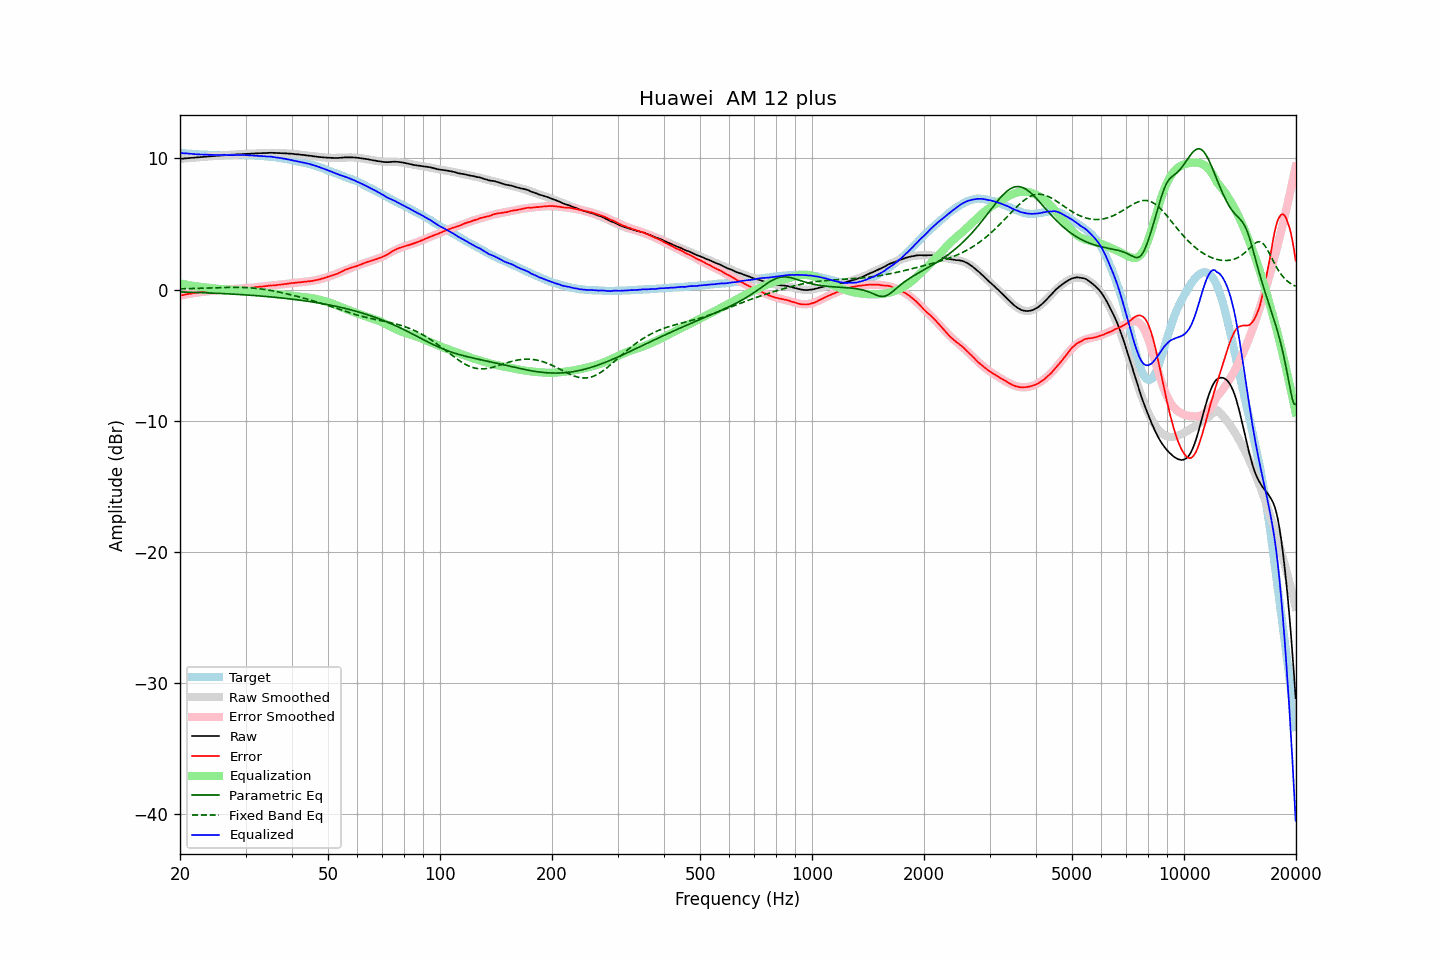

The data file committed next to this chart (first rows):
frequency, raw, error, smoothed, error_smoothed, equalization, parametric_eq, fixed_band_eq, equalized_raw, equalized_smoothed, target
20.00, 9.96, -0.46, 9.96, -0.46, 0.46, -0.18, 0.05, 10.42, 10.42, 10.42
20.20, 9.97, -0.44, 9.97, -0.44, 0.44, -0.19, 0.05, 10.41, 10.41, 10.41
20.40, 9.98, -0.42, 9.98, -0.41, 0.41, -0.19, 0.06, 10.39, 10.40, 10.40
20.61, 10.00, -0.39, 9.99, -0.39, 0.39, -0.20, 0.06, 10.39, 10.38, 10.39
20.81, 10.01, -0.36, 10.00, -0.37, 0.37, -0.20, 0.06, 10.38, 10.37, 10.37
21.02, 10.02, -0.34, 10.01, -0.35, 0.35, -0.20, 0.07, 10.36, 10.36, 10.36
21.23, 10.03, -0.32, 10.03, -0.33, 0.33, -0.21, 0.07, 10.35, 10.35, 10.34
21.44, 10.04, -0.32, 10.04, -0.31, 0.31, -0.21, 0.07, 10.34, 10.34, 10.35
21.66, 10.05, -0.29, 10.05, -0.29, 0.29, -0.22, 0.08, 10.33, 10.33, 10.33
21.87, 10.06, -0.27, 10.06, -0.27, 0.27, -0.22, 0.08, 10.32, 10.32, 10.33
22.09, 10.07, -0.24, 10.07, -0.25, 0.25, -0.22, 0.08, 10.31, 10.32, 10.31
22.31, 10.08, -0.23, 10.08, -0.23, 0.23, -0.23, 0.09, 10.31, 10.31, 10.31
22.54, 10.09, -0.21, 10.09, -0.21, 0.21, -0.23, 0.09, 10.30, 10.30, 10.30
22.76, 10.10, -0.20, 10.10, -0.20, 0.20, -0.24, 0.09, 10.29, 10.29, 10.30
22.99, 10.11, -0.18, 10.11, -0.18, 0.18, -0.24, 0.10, 10.29, 10.29, 10.29
23.22, 10.12, -0.16, 10.12, -0.17, 0.17, -0.25, 0.10, 10.28, 10.28, 10.28
23.45, 10.13, -0.16, 10.13, -0.15, 0.15, -0.25, 0.11, 10.28, 10.28, 10.28
23.69, 10.14, -0.14, 10.14, -0.14, 0.14, -0.26, 0.11, 10.27, 10.27, 10.27
23.92, 10.15, -0.11, 10.15, -0.12, 0.12, -0.26, 0.12, 10.27, 10.27, 10.26
24.16, 10.16, -0.11, 10.16, -0.11, 0.11, -0.27, 0.12, 10.27, 10.27, 10.27
24.40, 10.17, -0.10, 10.17, -0.10, 0.10, -0.27, 0.12, 10.26, 10.26, 10.27
24.65, 10.18, -0.09, 10.18, -0.08, 0.08, -0.28, 0.13, 10.26, 10.26, 10.27
24.89, 10.19, -0.08, 10.19, -0.07, 0.07, -0.28, 0.13, 10.26, 10.26, 10.26
25.14, 10.20, -0.06, 10.20, -0.06, 0.06, -0.29, 0.14, 10.26, 10.26, 10.25
25.39, 10.21, -0.04, 10.21, -0.05, 0.05, -0.30, 0.14, 10.26, 10.25, 10.25
25.65, 10.22, -0.03, 10.21, -0.04, 0.04, -0.30, 0.15, 10.26, 10.25, 10.25
25.91, 10.23, -0.02, 10.22, -0.03, 0.03, -0.31, 0.15, 10.25, 10.25, 10.25
26.16, 10.24, -0.02, 10.23, -0.02, 0.02, -0.31, 0.15, 10.25, 10.25, 10.26
26.43, 10.24, -0.02, 10.24, -0.01, 0.01, -0.32, 0.16, 10.25, 10.25, 10.25
26.69, 10.25, -0.00, 10.25, -0.00, 0.00, -0.33, 0.16, 10.25, 10.25, 10.25
26.96, 10.26, 0.01, 10.26, 0.01, -0.01, -0.33, 0.16, 10.25, 10.25, 10.25
27.23, 10.27, 0.02, 10.27, 0.02, -0.02, -0.34, 0.16, 10.25, 10.25, 10.25
27.50, 10.28, 0.03, 10.27, 0.02, -0.02, -0.35, 0.16, 10.25, 10.25, 10.24
27.77, 10.28, 0.03, 10.28, 0.03, -0.03, -0.35, 0.17, 10.25, 10.25, 10.25
28.05, 10.29, 0.04, 10.29, 0.04, -0.04, -0.36, 0.17, 10.25, 10.25, 10.25
28.33, 10.30, 0.04, 10.30, 0.04, -0.04, -0.37, 0.17, 10.25, 10.25, 10.26
28.62, 10.31, 0.05, 10.30, 0.05, -0.05, -0.38, 0.16, 10.26, 10.25, 10.25
28.90, 10.32, 0.06, 10.31, 0.06, -0.06, -0.38, 0.16, 10.26, 10.25, 10.26
29.19, 10.32, 0.06, 10.32, 0.07, -0.07, -0.39, 0.16, 10.25, 10.25, 10.26
29.48, 10.33, 0.07, 10.33, 0.08, -0.08, -0.40, 0.16, 10.25, 10.25, 10.25
29.78, 10.34, 0.09, 10.33, 0.09, -0.09, -0.41, 0.15, 10.25, 10.25, 10.25
30.08, 10.34, 0.09, 10.34, 0.10, -0.10, -0.41, 0.15, 10.24, 10.24, 10.25
30.38, 10.35, 0.11, 10.35, 0.11, -0.11, -0.42, 0.14, 10.24, 10.24, 10.23
30.68, 10.35, 0.12, 10.35, 0.12, -0.12, -0.43, 0.13, 10.23, 10.23, 10.23
30.99, 10.36, 0.13, 10.36, 0.13, -0.13, -0.44, 0.12, 10.23, 10.23, 10.23
31.30, 10.37, 0.14, 10.36, 0.14, -0.14, -0.45, 0.11, 10.22, 10.22, 10.22
31.61, 10.37, 0.15, 10.37, 0.16, -0.16, -0.46, 0.10, 10.21, 10.21, 10.22
31.93, 10.38, 0.18, 10.38, 0.17, -0.17, -0.47, 0.09, 10.21, 10.20, 10.19
32.24, 10.38, 0.18, 10.38, 0.19, -0.19, -0.48, 0.08, 10.19, 10.20, 10.20
32.57, 10.39, 0.20, 10.39, 0.20, -0.20, -0.49, 0.06, 10.19, 10.19, 10.18
32.89, 10.40, 0.22, 10.39, 0.21, -0.21, -0.50, 0.05, 10.18, 10.18, 10.18
33.22, 10.40, 0.22, 10.40, 0.23, -0.23, -0.51, 0.03, 10.17, 10.17, 10.17
33.55, 10.41, 0.24, 10.41, 0.24, -0.24, -0.52, 0.01, 10.17, 10.16, 10.17
33.89, 10.41, 0.25, 10.41, 0.25, -0.25, -0.53, -0.01, 10.15, 10.16, 10.15
34.23, 10.41, 0.27, 10.41, 0.27, -0.27, -0.54, -0.03, 10.14, 10.15, 10.14
34.57, 10.42, 0.29, 10.41, 0.28, -0.28, -0.55, -0.05, 10.14, 10.14, 10.13
34.92, 10.43, 0.31, 10.42, 0.29, -0.29, -0.56, -0.07, 10.14, 10.12, 10.12
35.27, 10.43, 0.30, 10.42, 0.30, -0.30, -0.57, -0.09, 10.12, 10.11, 10.13
35.62, 10.42, 0.31, 10.42, 0.31, -0.31, -0.58, -0.11, 10.10, 10.10, 10.10
35.97, 10.42, 0.32, 10.41, 0.33, -0.33, -0.59, -0.14, 10.09, 10.09, 10.10
... 635 more rows
